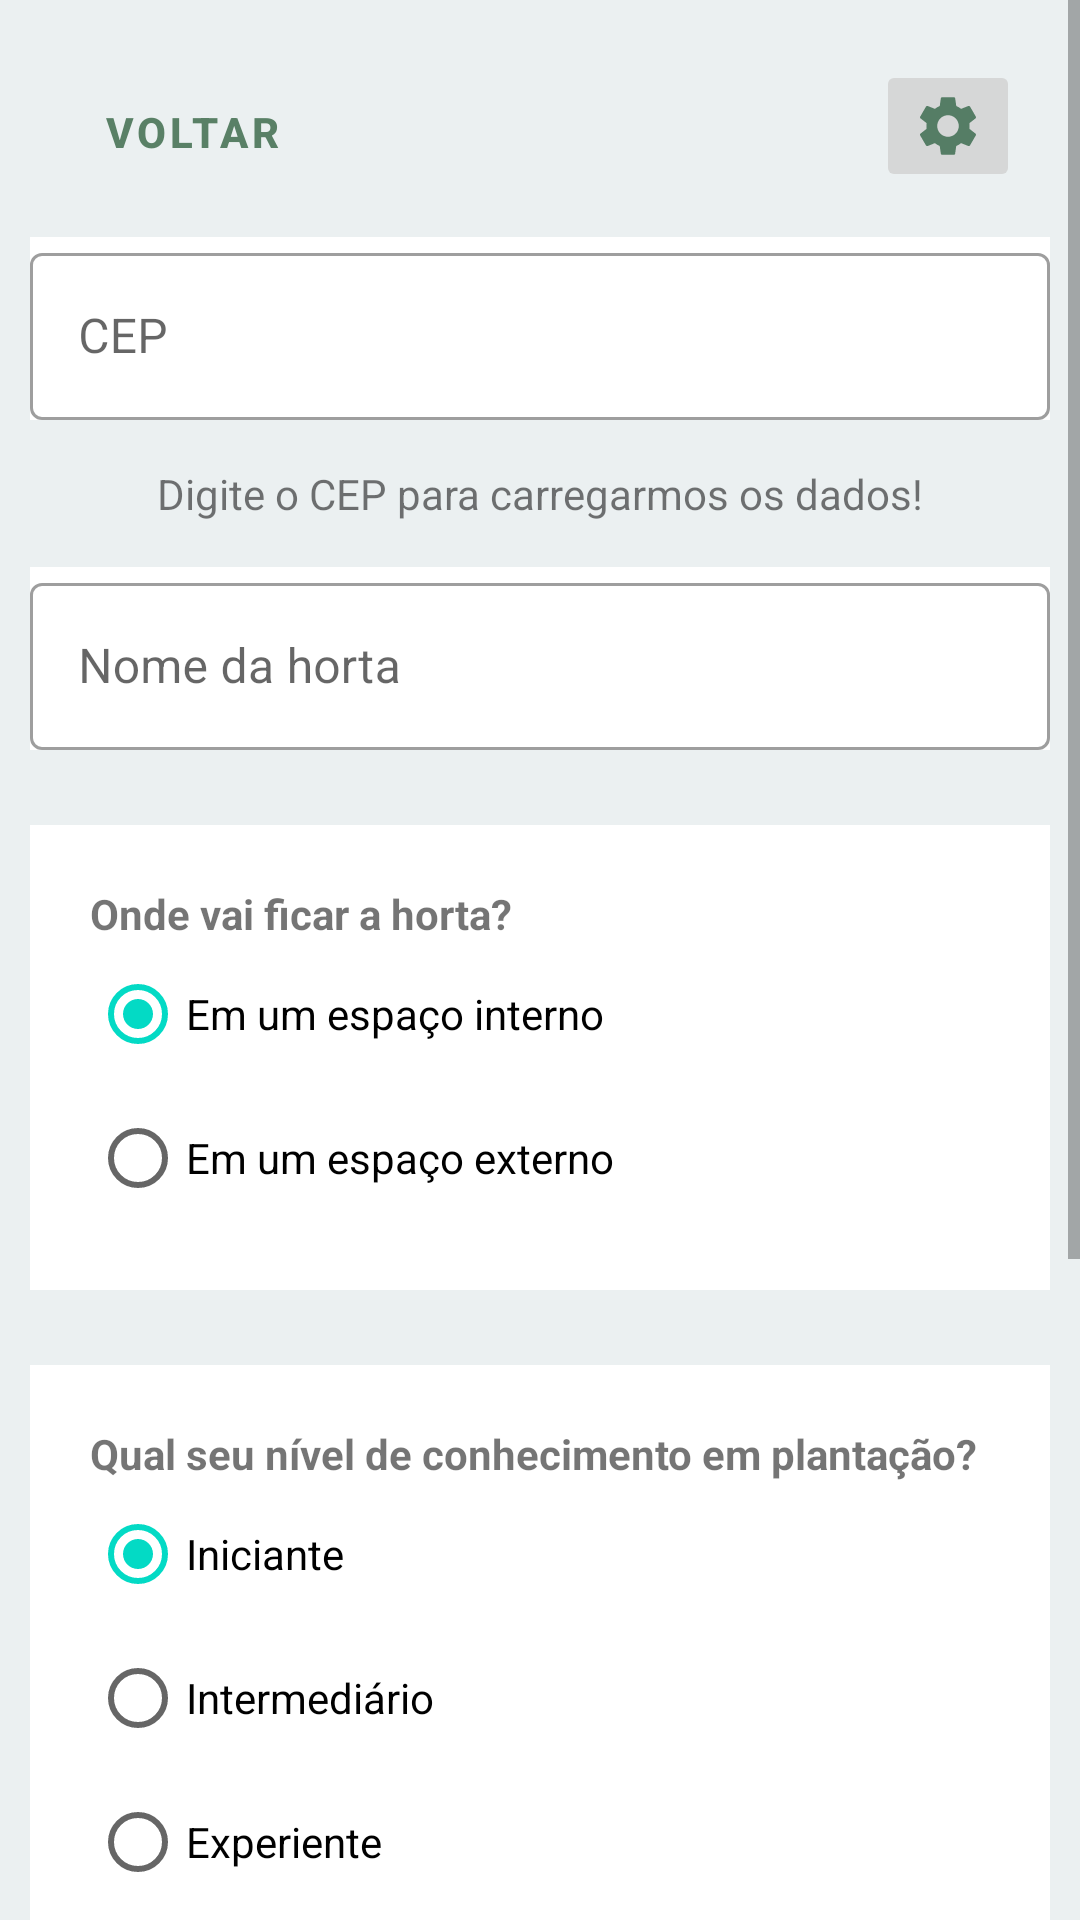

Produce the Android XML layout that renders to this screen, including the resource entries it uses.
<!-- AndroidManifest.xml: application theme Theme.Hortalize -->
<!-- res/layout/activity_questionario.xml -->
<?xml version="1.0" encoding="utf-8"?>
<androidx.constraintlayout.widget.ConstraintLayout xmlns:android="http://schemas.android.com/apk/res/android"
    xmlns:app="http://schemas.android.com/apk/res-auto"
    xmlns:tools="http://schemas.android.com/tools"
    android:layout_width="match_parent"
    android:layout_height="match_parent"
    android:background="@color/background2"
    tools:context=".QuestionarioActivity">

    <ScrollView
        android:layout_width="match_parent"
        android:layout_height="match_parent"
        app:layout_constraintBottom_toBottomOf="parent"
        app:layout_constraintEnd_toEndOf="parent"
        app:layout_constraintStart_toStartOf="parent"
        app:layout_constraintTop_toTopOf="parent">

        <androidx.constraintlayout.widget.ConstraintLayout
            android:layout_width="match_parent"
            android:layout_height="wrap_content">


        <Button
            android:id="@+id/button1"
            style="@style/Widget.MaterialComponents.Button.TextButton"
            android:layout_width="wrap_content"
            android:layout_height="wrap_content"
            android:layout_margin="20dp"
            android:text="Voltar"
            android:textStyle="bold"
            android:textColor="@color/background"
            app:layout_constraintStart_toStartOf="parent"
            app:layout_constraintTop_toTopOf="parent" />

        <ImageButton
            android:id="@+id/buttonSetting"
            android:layout_width="wrap_content"
            android:layout_height="wrap_content"
            android:layout_margin="20dp"
            android:src="@drawable/ic_baseline_settings_24"
            app:layout_constraintEnd_toEndOf="parent"
            app:layout_constraintTop_toTopOf="parent"/>

        <com.google.android.material.textfield.TextInputLayout
            android:id="@+id/textInputCep"
            style="@style/Widget.MaterialComponents.TextInputLayout.OutlinedBox"
            android:layout_width="340dp"
            android:layout_height="wrap_content"
            android:hint="CEP"
            android:background="@color/white"
            android:layout_marginTop="15dp"
            app:layout_constraintEnd_toEndOf="parent"
            app:layout_constraintStart_toStartOf="parent"
            app:layout_constraintTop_toBottomOf="@+id/buttonSetting">

            <com.google.android.material.textfield.TextInputEditText
                android:id="@+id/textInputEditCep"
                android:layout_width="match_parent"
                android:layout_height="wrap_content" />

        </com.google.android.material.textfield.TextInputLayout>

        <TextView
            android:id="@+id/textViewCep"
            android:layout_width="wrap_content"
            android:layout_height="wrap_content"
            android:text="Digite o CEP para carregarmos os dados!"
            android:layout_margin="15dp"
            app:layout_constraintTop_toBottomOf="@id/textInputCep"
            app:layout_constraintEnd_toEndOf="parent"
            app:layout_constraintStart_toStartOf="parent" />

        <com.google.android.material.textfield.TextInputLayout
            android:id="@+id/textInputNome"
            style="@style/Widget.MaterialComponents.TextInputLayout.OutlinedBox"
            android:layout_width="340dp"
            android:layout_height="wrap_content"
            android:hint="Nome da horta"
            android:layout_marginTop="15dp"
            android:background="@color/white"
            app:layout_constraintEnd_toEndOf="parent"
            app:layout_constraintStart_toStartOf="parent"
            app:layout_constraintTop_toBottomOf="@+id/textViewCep">

            <com.google.android.material.textfield.TextInputEditText
                android:id="@+id/editTextNome"
                android:layout_width="match_parent"
                android:layout_height="wrap_content" />

        </com.google.android.material.textfield.TextInputLayout>

        <RadioGroup
            android:id="@+id/radioGroup"
            android:layout_width="340dp"
            android:layout_height="wrap_content"
            android:layout_marginTop="25dp"
            android:padding="20dp"
            android:background="@color/white"
            android:checkedButton="@+id/radio_button_1"
            app:layout_constraintEnd_toEndOf="parent"
            app:layout_constraintStart_toStartOf="parent"
            app:layout_constraintTop_toBottomOf="@+id/textInputNome">

            <TextView
                android:id="@+id/question1"
                android:layout_width="match_parent"
                android:layout_height="wrap_content"
                android:text="Onde vai ficar a horta?"
                android:textStyle="bold"
                />

            <RadioButton
                android:id="@+id/radio_button_1"
                android:layout_width="match_parent"
                android:layout_height="match_parent"
                android:text="Em um espaço interno" />

            <RadioButton
                android:id="@+id/radio_button_2"
                android:layout_width="match_parent"
                android:layout_height="match_parent"
                android:text="Em um espaço externo" />
        </RadioGroup>

        <RadioGroup
            android:id="@+id/radioGroup2"
            android:layout_width="340dp"
            android:layout_height="wrap_content"
            android:layout_marginTop="25dp"
            android:padding="20dp"
            android:background="@color/white"
            android:checkedButton="@+id/radio_button2_1"
            app:layout_constraintEnd_toEndOf="parent"
            app:layout_constraintStart_toStartOf="parent"
            app:layout_constraintTop_toBottomOf="@+id/radioGroup">

            <TextView
                android:id="@+id/question2"
                android:layout_width="match_parent"
                android:layout_height="wrap_content"
                android:text="Qual seu nível de conhecimento em plantação?"
                android:textStyle="bold"
                />

            <RadioButton
                android:id="@+id/radio_button2_1"
                android:layout_width="match_parent"
                android:layout_height="match_parent"
                android:text="Iniciante" />

            <RadioButton
                android:id="@+id/radio_button2_2"
                android:layout_width="match_parent"
                android:layout_height="match_parent"
                android:text="Intermediário" />

            <RadioButton
                android:id="@+id/radio_button2_3"
                android:layout_width="match_parent"
                android:layout_height="match_parent"
                android:text="Experiente" />
        </RadioGroup>

        <RadioGroup
            android:id="@+id/radioGroup3"
            android:layout_width="340dp"
            android:layout_height="wrap_content"
            android:layout_marginTop="25dp"
            android:padding="20dp"
            android:background="@color/white"
            android:checkedButton="@+id/radio_button3_1"
            app:layout_constraintEnd_toEndOf="parent"
            app:layout_constraintStart_toStartOf="parent"
            app:layout_constraintTop_toBottomOf="@+id/radioGroup2">

            <TextView
                android:id="@+id/question3"
                android:layout_width="match_parent"
                android:layout_height="wrap_content"
                android:text="Quantas pessoas vão consumir da sua horta?"
                android:textStyle="bold"
                />

            <RadioButton
                android:id="@+id/radio_button3_1"
                android:layout_width="match_parent"
                android:layout_height="match_parent"
                android:text="1 - 2" />

            <RadioButton
                android:id="@+id/radio_button3_2"
                android:layout_width="match_parent"
                android:layout_height="match_parent"
                android:text="3 - 4" />

            <RadioButton
                android:id="@+id/radio_button3_3"
                android:layout_width="match_parent"
                android:layout_height="match_parent"
                android:text="4 ou mais" />
        </RadioGroup>

        <Button
            android:id="@+id/buttonConcluir"
            style="@style/Widget.MaterialComponents.Button"
            android:layout_width="300dp"
            android:layout_height="70dp"
            android:layout_margin="20dp"
            android:text="Concluir questionário"
            android:textStyle="bold"
            android:backgroundTint="@color/background"
            app:layout_constraintEnd_toEndOf="parent"
            app:layout_constraintStart_toStartOf="parent"
            app:layout_constraintTop_toBottomOf="@+id/radioGroup3" />



        </androidx.constraintlayout.widget.ConstraintLayout>

    </ScrollView>


</androidx.constraintlayout.widget.ConstraintLayout>
<!-- resources referenced by this layout -->
<resources>
  <color name="background">#598066</color>
  <color name="background2">#EBF0F1</color>
  <color name="white">#FFFFFFFF</color>
  <!-- drawable ic_baseline_settings_24 (drawable) -->
  <vector android:height="24dp" android:tint="#557D65"
      android:viewportHeight="24" android:viewportWidth="24"
      android:width="24dp" xmlns:android="http://schemas.android.com/apk/res/android">
      <path android:fillColor="@android:color/white" android:pathData="M19.14,12.94c0.04,-0.3 0.06,-0.61 0.06,-0.94c0,-0.32 -0.02,-0.64 -0.07,-0.94l2.03,-1.58c0.18,-0.14 0.23,-0.41 0.12,-0.61l-1.92,-3.32c-0.12,-0.22 -0.37,-0.29 -0.59,-0.22l-2.39,0.96c-0.5,-0.38 -1.03,-0.7 -1.62,-0.94L14.4,2.81c-0.04,-0.24 -0.24,-0.41 -0.48,-0.41h-3.84c-0.24,0 -0.43,0.17 -0.47,0.41L9.25,5.35C8.66,5.59 8.12,5.92 7.63,6.29L5.24,5.33c-0.22,-0.08 -0.47,0 -0.59,0.22L2.74,8.87C2.62,9.08 2.66,9.34 2.86,9.48l2.03,1.58C4.84,11.36 4.8,11.69 4.8,12s0.02,0.64 0.07,0.94l-2.03,1.58c-0.18,0.14 -0.23,0.41 -0.12,0.61l1.92,3.32c0.12,0.22 0.37,0.29 0.59,0.22l2.39,-0.96c0.5,0.38 1.03,0.7 1.62,0.94l0.36,2.54c0.05,0.24 0.24,0.41 0.48,0.41h3.84c0.24,0 0.44,-0.17 0.47,-0.41l0.36,-2.54c0.59,-0.24 1.13,-0.56 1.62,-0.94l2.39,0.96c0.22,0.08 0.47,0 0.59,-0.22l1.92,-3.32c0.12,-0.22 0.07,-0.47 -0.12,-0.61L19.14,12.94zM12,15.6c-1.98,0 -3.6,-1.62 -3.6,-3.6s1.62,-3.6 3.6,-3.6s3.6,1.62 3.6,3.6S13.98,15.6 12,15.6z"/>
  </vector>
  <style name="Theme.Hortalize" parent="Theme.MaterialComponents.DayNight.NoActionBar">
          
          <item name="colorPrimary">@color/purple_500</item>
          <item name="colorPrimaryVariant">@color/background</item>
          <item name="colorOnPrimary">@color/white</item>
          
          <item name="colorSecondary">@color/teal_200</item>
          <item name="colorSecondaryVariant">@color/teal_700</item>
          <item name="colorOnSecondary">@color/black</item>
          
          <item name="android:statusBarColor" tools:targetApi="l">?attr/colorPrimaryVariant</item>
          
      </style>
  <color name="purple_500">#598066</color>
  <color name="teal_200">#FF03DAC5</color>
  <color name="teal_700">#FF018786</color>
  <color name="black">#FF000000</color>
</resources>
